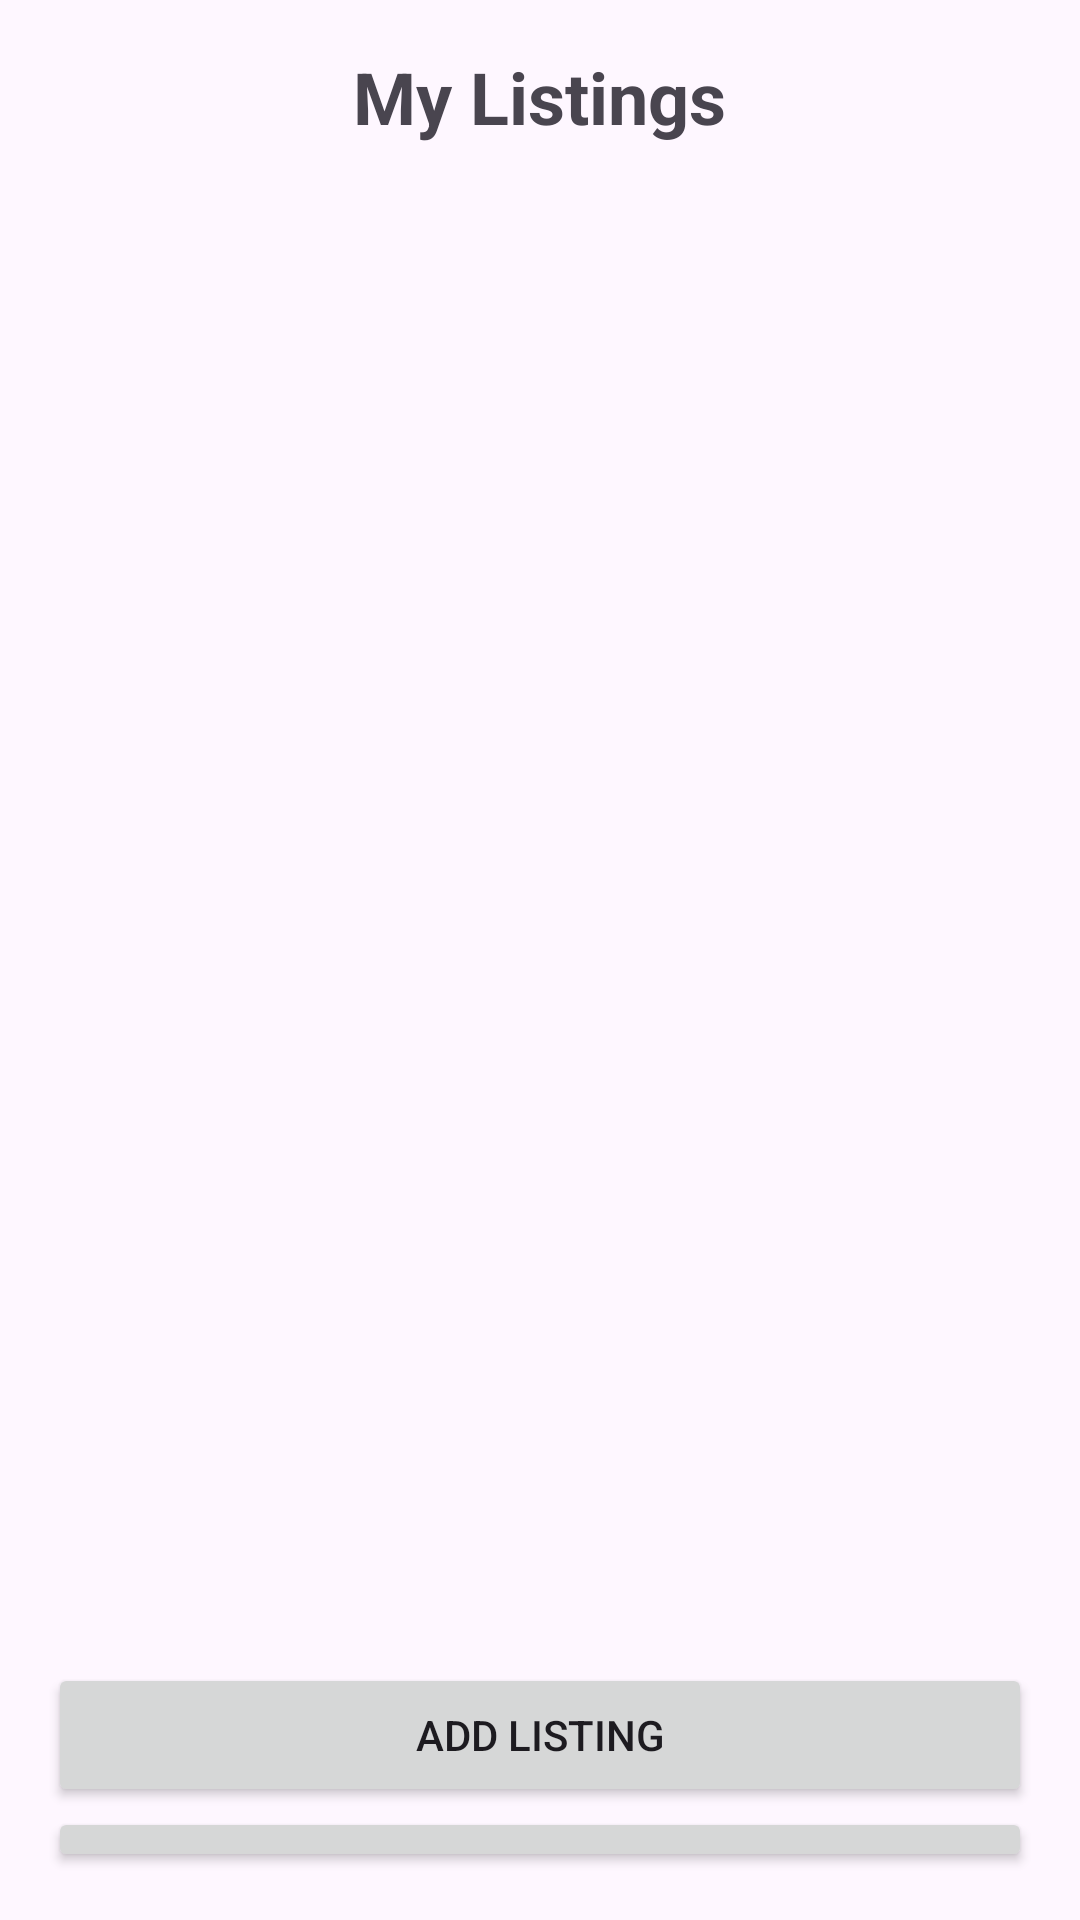

Here is an Android app screen rendered from its layout file. Give the layout XML and the strings, colors and styles it references.
<!-- AndroidManifest.xml: application theme Theme.TuroApp -->
<!-- res/layout/activity_my_listings.xml -->
<?xml version="1.0" encoding="utf-8"?>
<LinearLayout xmlns:android="http://schemas.android.com/apk/res/android"
    xmlns:app="http://schemas.android.com/apk/res-auto"
    xmlns:tools="http://schemas.android.com/tools"
    android:id="@+id/main"
    android:layout_width="match_parent"
    android:layout_height="match_parent"
    android:orientation="vertical"
    android:padding="16dp"
    tools:context=".MyListingsActivity">
    <TextView
        android:layout_width="wrap_content"
        android:layout_height="wrap_content"
        android:text="My Listings"
        android:textSize="24sp"
        android:textStyle="bold"
        android:layout_gravity="center_horizontal"
        android:paddingBottom="16dp" />

    <TextView
        android:id="@+id/no_listings_textview"
        android:layout_width="wrap_content"
        android:layout_height="wrap_content"
        android:text="No listings yet"
        android:textSize="18sp"
        android:textStyle="bold"
        android:visibility="gone"
        android:layout_gravity="center_horizontal"
        android:layout_marginTop="24dp"/>

    <androidx.recyclerview.widget.RecyclerView
        android:id="@+id/my_listings_recycler_view"
        android:layout_width="match_parent"
        android:layout_height="480dp"
        android:layout_marginTop="10dp"/>

    <Button
        android:id="@+id/add_listing_button"
        android:layout_width="match_parent"
        android:layout_height="wrap_content"
        android:text="Add Listing" />

    <Button
        android:id="@+id/go_to_bookings_button"
        android:layout_width="match_parent"
        android:layout_height="wrap_content"
        android:text="Manage Bookings" />

    <Button
        android:id="@+id/logout_button"
        android:layout_width="match_parent"
        android:layout_height="wrap_content"
        android:text="Logout" />


</LinearLayout>
<!-- resources referenced by this layout -->
<resources>
  <style name="Theme.TuroApp" parent="Base.Theme.TuroApp" />
  <style name="Base.Theme.TuroApp" parent="Theme.Material3.DayNight.NoActionBar">
          
          
      </style>
</resources>
